Dataset: images (GitHub, alu82/setsolver-card-classifier). Classes: 1 red square solid, 1 red square empty, 1 red square dashed, 1 red oval solid, 1 red oval empty, 1 red oval dashed, 1 red wave solid, 1 red wave empty, 1 red wave dashed, 1 green square solid, 1 green square empty, 1 green square dashed, 1 green oval solid, 1 green oval empty, 1 green oval dashed, 1 green wave solid, 1 green wave empty, 1 green wave dashed, 1 purple square solid, 1 purple square empty, 1 purple square dashed, 1 purple oval solid, 1 purple oval empty, 1 purple oval dashed, 1 purple wave solid, 1 purple wave empty, 1 purple wave dashed, 2 red square solid, 2 red square empty, 2 red square dashed, 2 red oval solid, 2 red oval empty, 2 red oval dashed, 2 red wave solid, 2 red wave empty, 2 red wave dashed, 2 green square solid, 2 green square empty, 2 green square dashed, 2 green oval solid, 2 green oval empty, 2 green oval dashed, 2 green wave solid, 2 green wave empty, 2 green wave dashed, 2 purple square solid, 2 purple square empty, 2 purple square dashed, 2 purple oval solid, 2 purple oval empty, 2 purple oval dashed, 2 purple wave solid, 2 purple wave empty, 2 purple wave dashed, 3 red square solid, 3 red square empty, 3 red square dashed, 3 red oval solid, 3 red oval empty, 3 red oval dashed, 3 red wave solid, 3 red wave empty, 3 red wave dashed, 3 green square solid, 3 green square empty, 3 green square dashed, 3 green oval solid, 3 green oval empty, 3 green oval dashed, 3 green wave solid, 3 green wave empty, 3 green wave dashed, 3 purple square solid, 3 purple square empty, 3 purple square dashed, 3 purple oval solid, 3 purple oval empty, 3 purple oval dashed, 3 purple wave solid, 3 purple wave empty, 3 purple wave dashed.

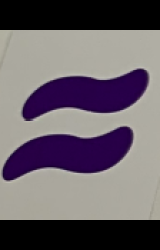
Label: 2 purple wave solid

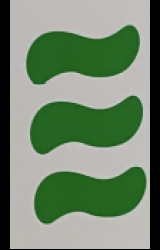
Label: 3 green wave solid

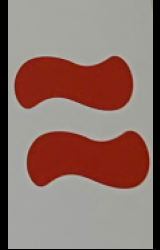
Label: 2 red wave solid

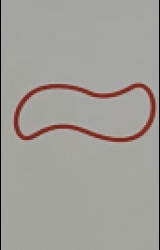
Label: 1 red wave empty

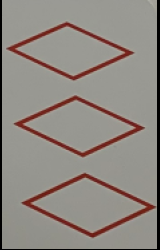
Label: 3 red square empty

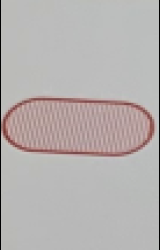
Label: 1 red oval dashed
